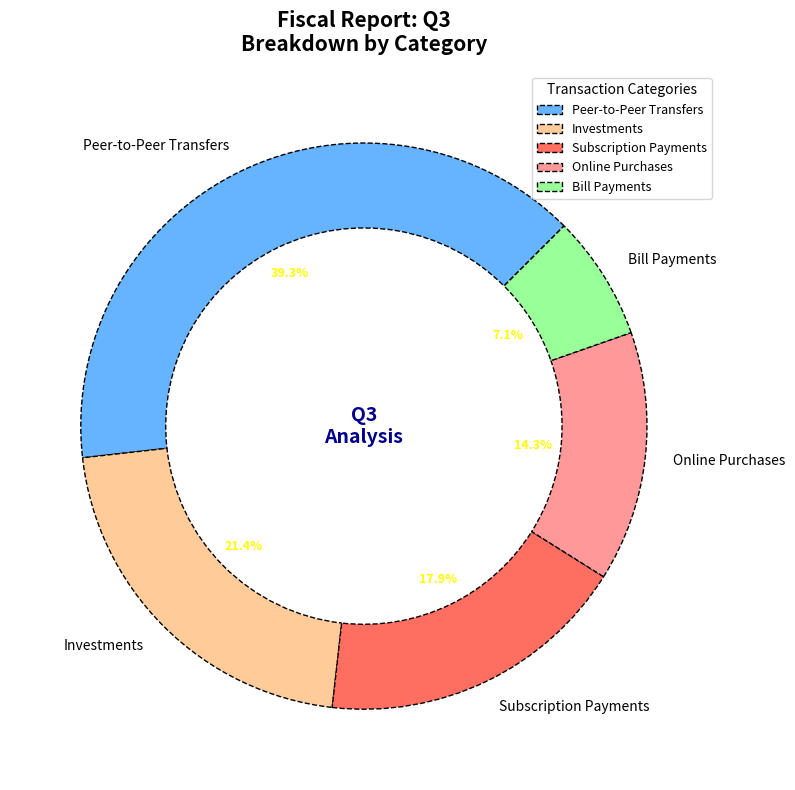

Write the Python code that produced this figure.
import matplotlib.pyplot as plt

transaction_categories = [
    'Peer-to-Peer Transfers', 
    'Investments', 
    'Subscription Payments', 
    'Online Purchases', 
    'Bill Payments'
]

transaction_counts = [550, 300, 250, 200, 100]

colors = ['#66B3FF', '#FFCC99', '#FF6F61', '#FF9999', '#99FF99']

fig, ax = plt.subplots(figsize=(10, 8), subplot_kw=dict(aspect="equal"))

# Modified line styles and marker properties
wedges, texts, autotexts = ax.pie(transaction_counts, labels=transaction_categories, 
                                  colors=colors, autopct='%1.1f%%', startangle=45,  # Changed startangle
                                  wedgeprops=dict(width=0.3, edgecolor='k', linestyle='--'))  # Changed line style

# Center text adjusted with new color
ax.text(0, 0, 'Q3\nAnalysis', horizontalalignment='center', 
        verticalalignment='center', fontsize=14, fontweight='bold', color='darkblue')

# Adjusted legend properties and placement
ax.legend(wedges, transaction_categories, title="Transaction Categories", loc="upper right", 
          bbox_to_anchor=(1, 1), fontsize=9)  # Changed position

plt.setp(autotexts, size=9, weight='bold', color='yellow')  # Changed text color
plt.setp(texts, size=10)

plt.title("Fiscal Report: Q3\nBreakdown by Category", fontsize=15, fontweight='bold', pad=15)  # Adjusted title font size

# Added grid for visual enhancement
plt.grid(True)

plt.tight_layout()
plt.show()
